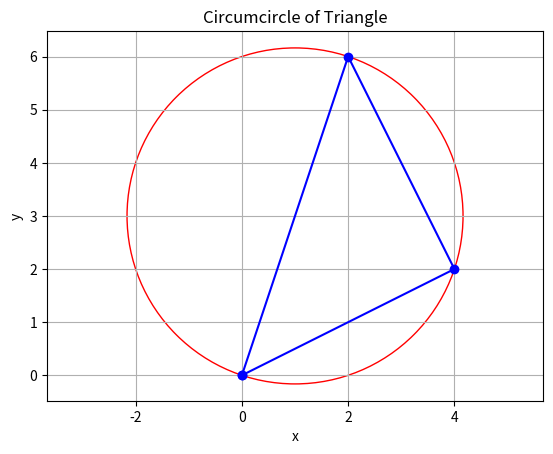

Write Python code to recreate this figure.
import matplotlib.pyplot as plt
import numpy as np

def circumcircle(triangle):

    A, B, C = triangle
    a = np.linalg.norm(B - C)
    b = np.linalg.norm(A - C)
    c = np.linalg.norm(A - B)
    
    cos_A = (b**2 + c**2 - a**2) / (2 * b * c)
    cos_B = (a**2 + c**2 - b**2) / (2 * a * c)
    cos_C = (a**2 + b**2 - c**2) / (2 * a * b)
    
    circumcenter = (A * np.sin(2 * np.arccos(cos_A)) + B * np.sin(2 * np.arccos(cos_B)) + C * np.sin(2 * np.arccos(cos_C))) / (np.sin(2 * np.arccos(cos_A)) + np.sin(2 * np.arccos(cos_B)) + np.sin(2 * np.arccos(cos_C)))
    
    circumradius = np.linalg.norm(circumcenter - A)
    
    return circumcenter, circumradius

def plot_triangle(triangle):

    plt.axis('equal')
    
    plt.plot([triangle[0][0], triangle[1][0], triangle[2][0], triangle[0][0]], 
             [triangle[0][1], triangle[1][1], triangle[2][1], triangle[0][1]], 'bo-')
    
    circumcenter, circumradius = circumcircle(triangle)
    circle = plt.Circle(circumcenter, circumradius, color='r', fill=False)
    plt.gca().add_patch(circle)
    
    plt.xlabel('x')
    plt.ylabel('y')
    plt.title('Circumcircle of Triangle')
    plt.grid(True)
    plt.show()


triangle = np.array([[0, 0], [4, 2], [2, 6]])

plot_triangle(triangle)